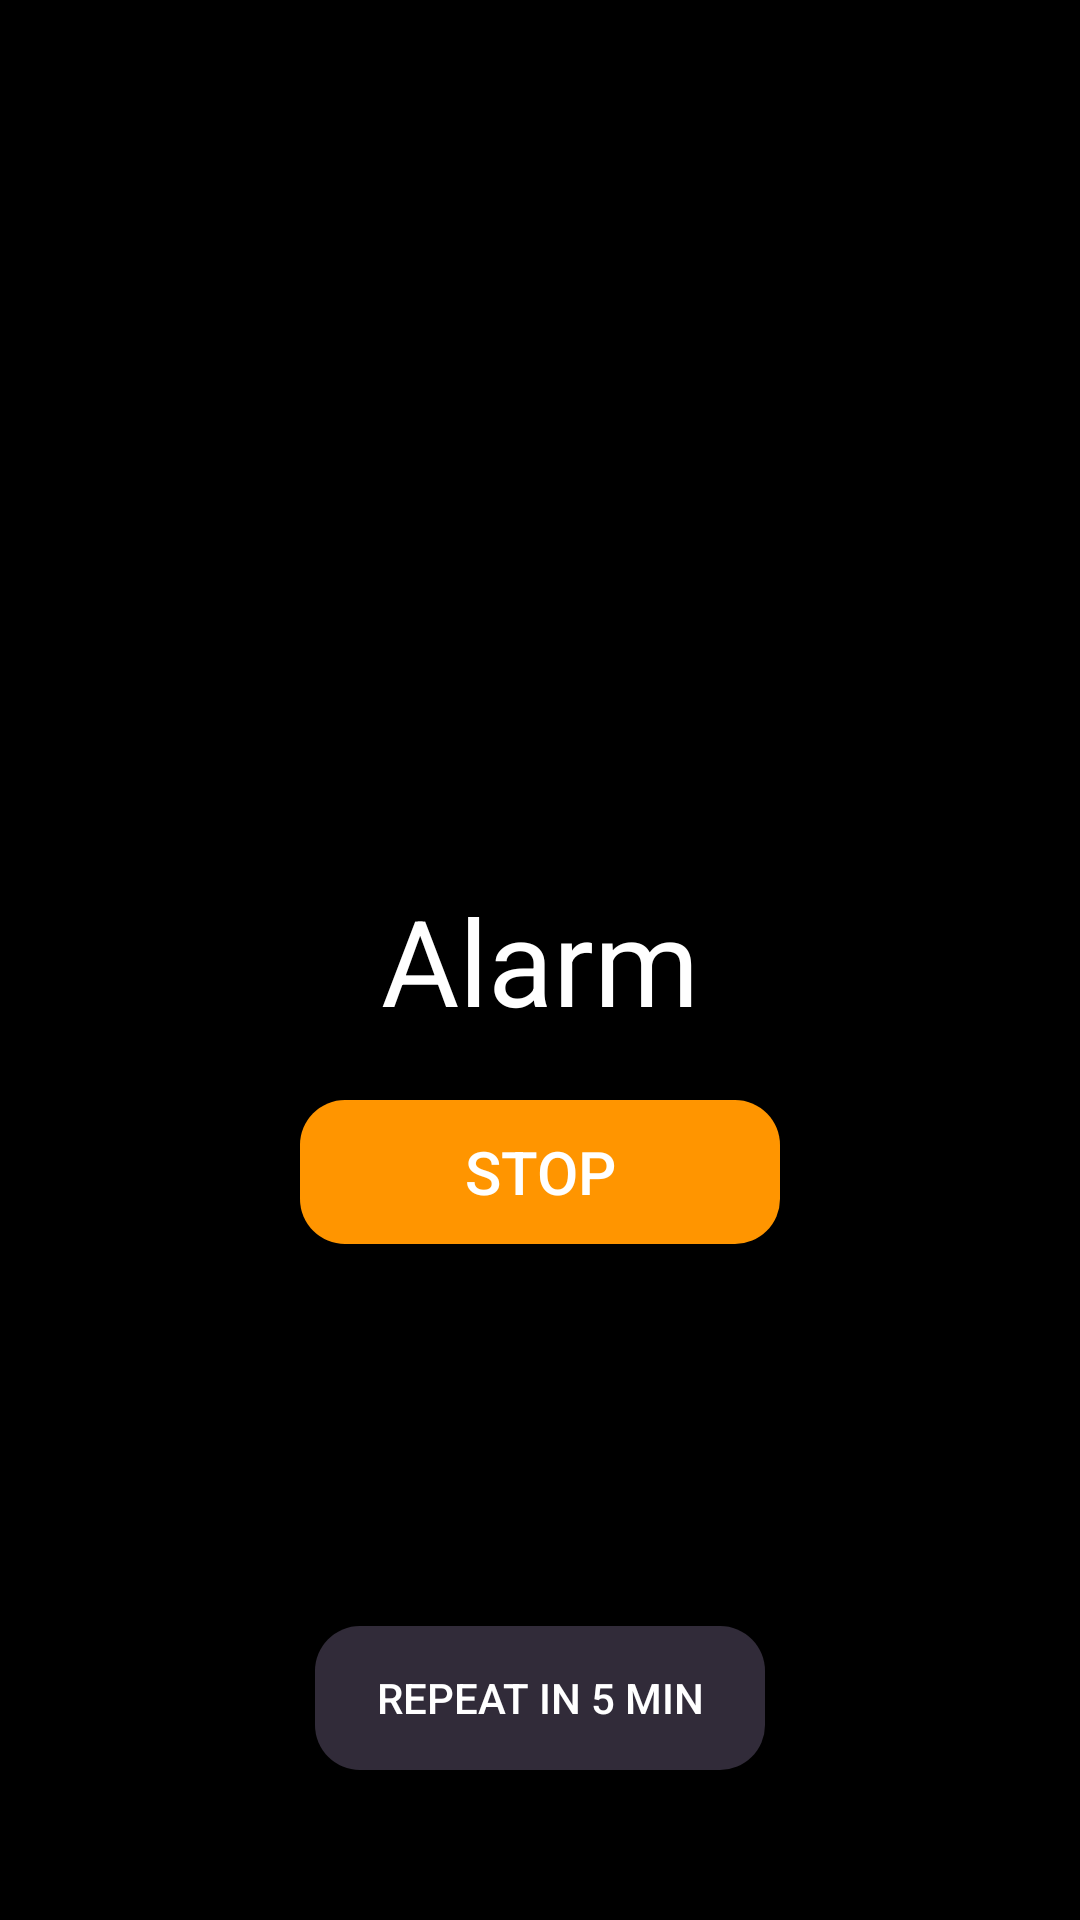

Layout XML and referenced resources for this Android screen:
<!-- AndroidManifest.xml: application theme Theme.Alarm -->
<!-- res/layout/activity_fire_alarm.xml -->
<?xml version="1.0" encoding="utf-8"?>
<androidx.constraintlayout.widget.ConstraintLayout xmlns:android="http://schemas.android.com/apk/res/android"
    xmlns:app="http://schemas.android.com/apk/res-auto"
    xmlns:tools="http://schemas.android.com/tools"
    android:layout_width="match_parent"
    android:layout_height="match_parent"
    tools:context=".FireAlarm"
    android:background="@color/black"
    >

    <TextView
        android:id="@+id/tv_fire_alarm"
        android:layout_width="wrap_content"
        android:layout_height="wrap_content"
        app:layout_constraintTop_toTopOf="parent"
        app:layout_constraintEnd_toEndOf="parent"
        app:layout_constraintStart_toStartOf="parent"
        android:text="Alarm"
        android:textColor="@color/white"
        android:textSize="40sp"
        app:layout_constraintBottom_toBottomOf="parent"/>

    <Button
        android:id="@+id/b_stop_alarm"
        android:layout_marginTop="20dp"
        android:layout_width="160dp"
        android:layout_height="wrap_content"
        app:layout_constraintTop_toBottomOf="@id/tv_fire_alarm"
        app:layout_constraintStart_toStartOf="parent"
        app:layout_constraintEnd_toEndOf="parent"
        android:text="Stop"
        android:textSize="20sp"
        android:textColor="@color/white"
        android:background="@drawable/custom_shape"

        />

    <Button
        android:id="@+id/b_repeat_sound"
        android:layout_width="150dp"
        android:layout_height="wrap_content"
        app:layout_constraintStart_toStartOf="parent"
        app:layout_constraintEnd_toEndOf="parent"
        app:layout_constraintBottom_toBottomOf="parent"
        android:text="Repeat in 5 min"
        android:textColor="@color/white"
        android:background="@drawable/custom_shape"
        android:backgroundTint="#312B39"
        android:layout_marginBottom="50dp"
        />




</androidx.constraintlayout.widget.ConstraintLayout>
<!-- resources referenced by this layout -->
<resources>
  <!-- drawable custom_shape (drawable) -->
  <?xml version="1.0" encoding="utf-8"?>
  
  <shape xmlns:android="http://schemas.android.com/apk/res/android"
      android:shape="rectangle">
      <gradient
          android:startColor="#ff9500"
          android:endColor="#ff9500"
          android:angle="270"/>
      <corners
          android:bottomRightRadius="15dp"
          android:bottomLeftRadius="15dp"
          android:topLeftRadius="15dp"
          android:topRightRadius="15dp"/>
  </shape>
  <style name="Theme.Alarm" parent="Theme.MaterialComponents.DayNight.NoActionBar.Bridge">
          
          <item name="colorPrimary">@color/purple_500</item>
          <item name="colorPrimaryVariant">@color/purple_700</item>
          <item name="colorOnPrimary">@color/white</item>
          
          <item name="colorSecondary">@color/teal_200</item>
          <item name="colorSecondaryVariant">@color/teal_700</item>
          <item name="colorOnSecondary">@color/black</item>
          
          <item name="android:statusBarColor">@color/black</item>
          
      </style>
  <!-- not gathered from this repository: default colours our renderer supplied (Android Studio template values) -->
  <color name="purple_500">#FF6200EE</color>
  <color name="purple_700">#FF3700B3</color>
  <color name="teal_200">#FF03DAC5</color>
  <color name="teal_700">#FF018786</color>
  <color name="black">#FF000000</color>
  <color name="white">#FFFFFFFF</color>
</resources>
